The GitHub repository dhorihasan/MachineLearning contains a labelled image folder "Datasets" with 3 categories: basal cell, carcinoma, melanoma. Examples follow, each with its label.

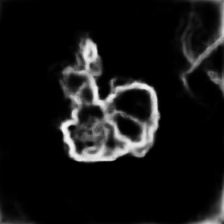
Label: carcinoma

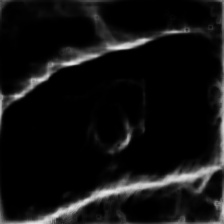
Label: melanoma

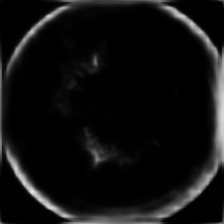
Label: basal cell

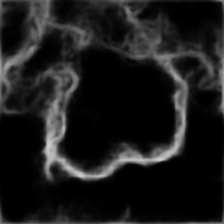
Label: carcinoma

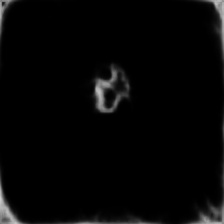
Label: melanoma

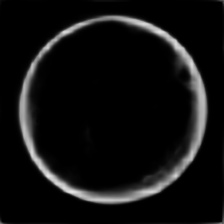
Label: basal cell
